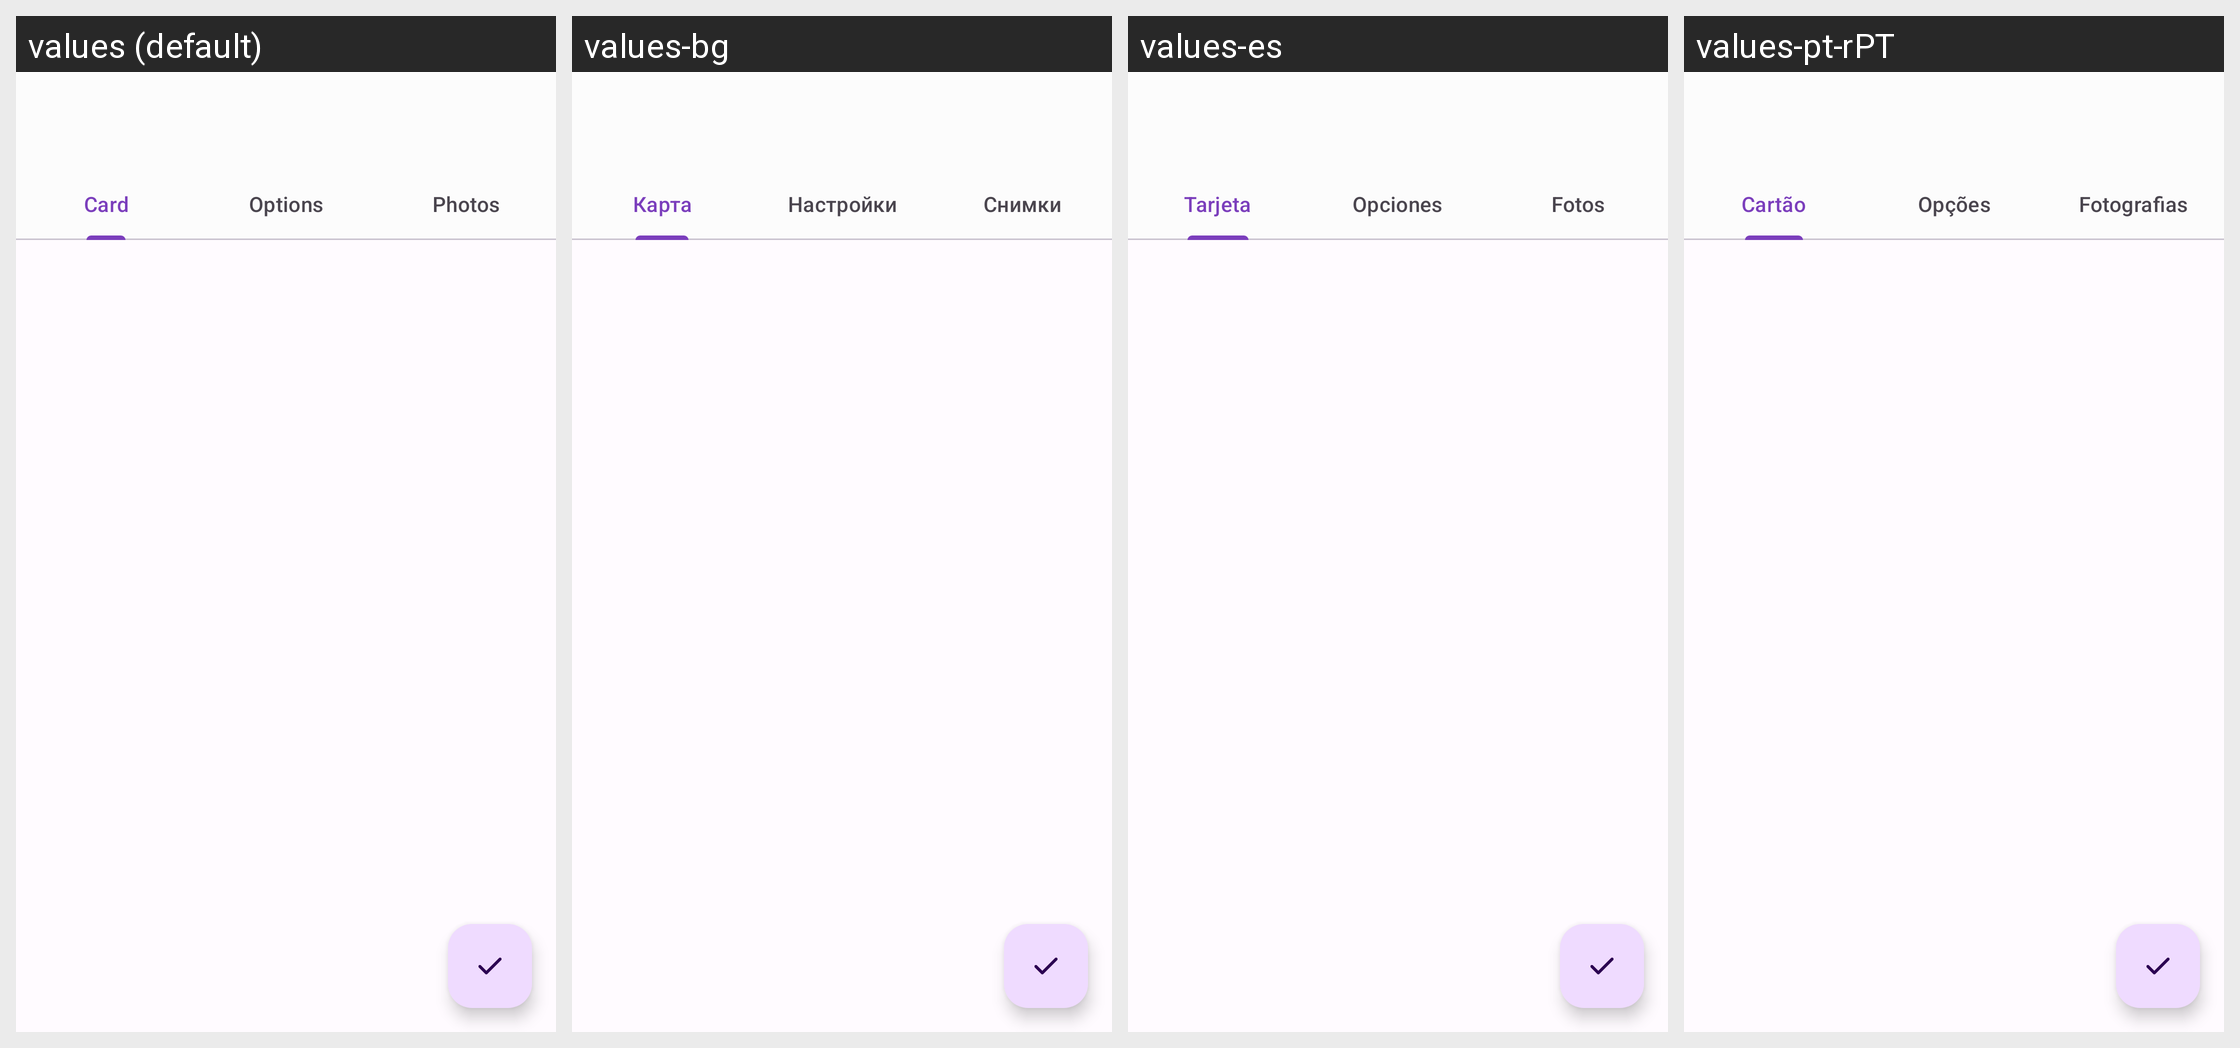

Strings drawn on this Android screen and how each of the app's shown locales translates them:
Android screen res/layout/loyalty_card_edit_activity.xml rendered under 4 locales, left to right: values (default), values-bg, values-es, values-pt-rPT. Device: Nexus 5 (rendered at 1080×1920; each locale shown at half size, 540×960, under a caption strip naming it); theme AppTheme.
Other locales in the repository, not shown: values-ar, values-bn-rIN, values-ca, values-cs, values-de, values-el-rGR, values-eo, values-fi, values-fr, values-hi, values-hr, values-hu, values-in-rID, values-it, values-ja, values-lt, values-lv, values-nb-rNO, values-nl, values-pl, values-pt, values-ru, values-sk, values-sl, values-sv, values-tr, values-uk, values-zh-rCN, values-zh-rTW.
Strings drawn on this screen, with the default value and each locale's value (text and hints the layout hard-codes, and strings that could not be matched under every locale, appear in the picture but are not listed):

card
  values: Card
  values-bg: Карта
  values-es: Tarjeta
  values-pt-rPT: Cartão

options
  values: Options
  values-bg: Настройки
  values-es: Opciones
  values-pt-rPT: Opções

photos
  values: Photos
  values-bg: Снимки
  values-es: Fotos
  values-pt-rPT: Fotografias
